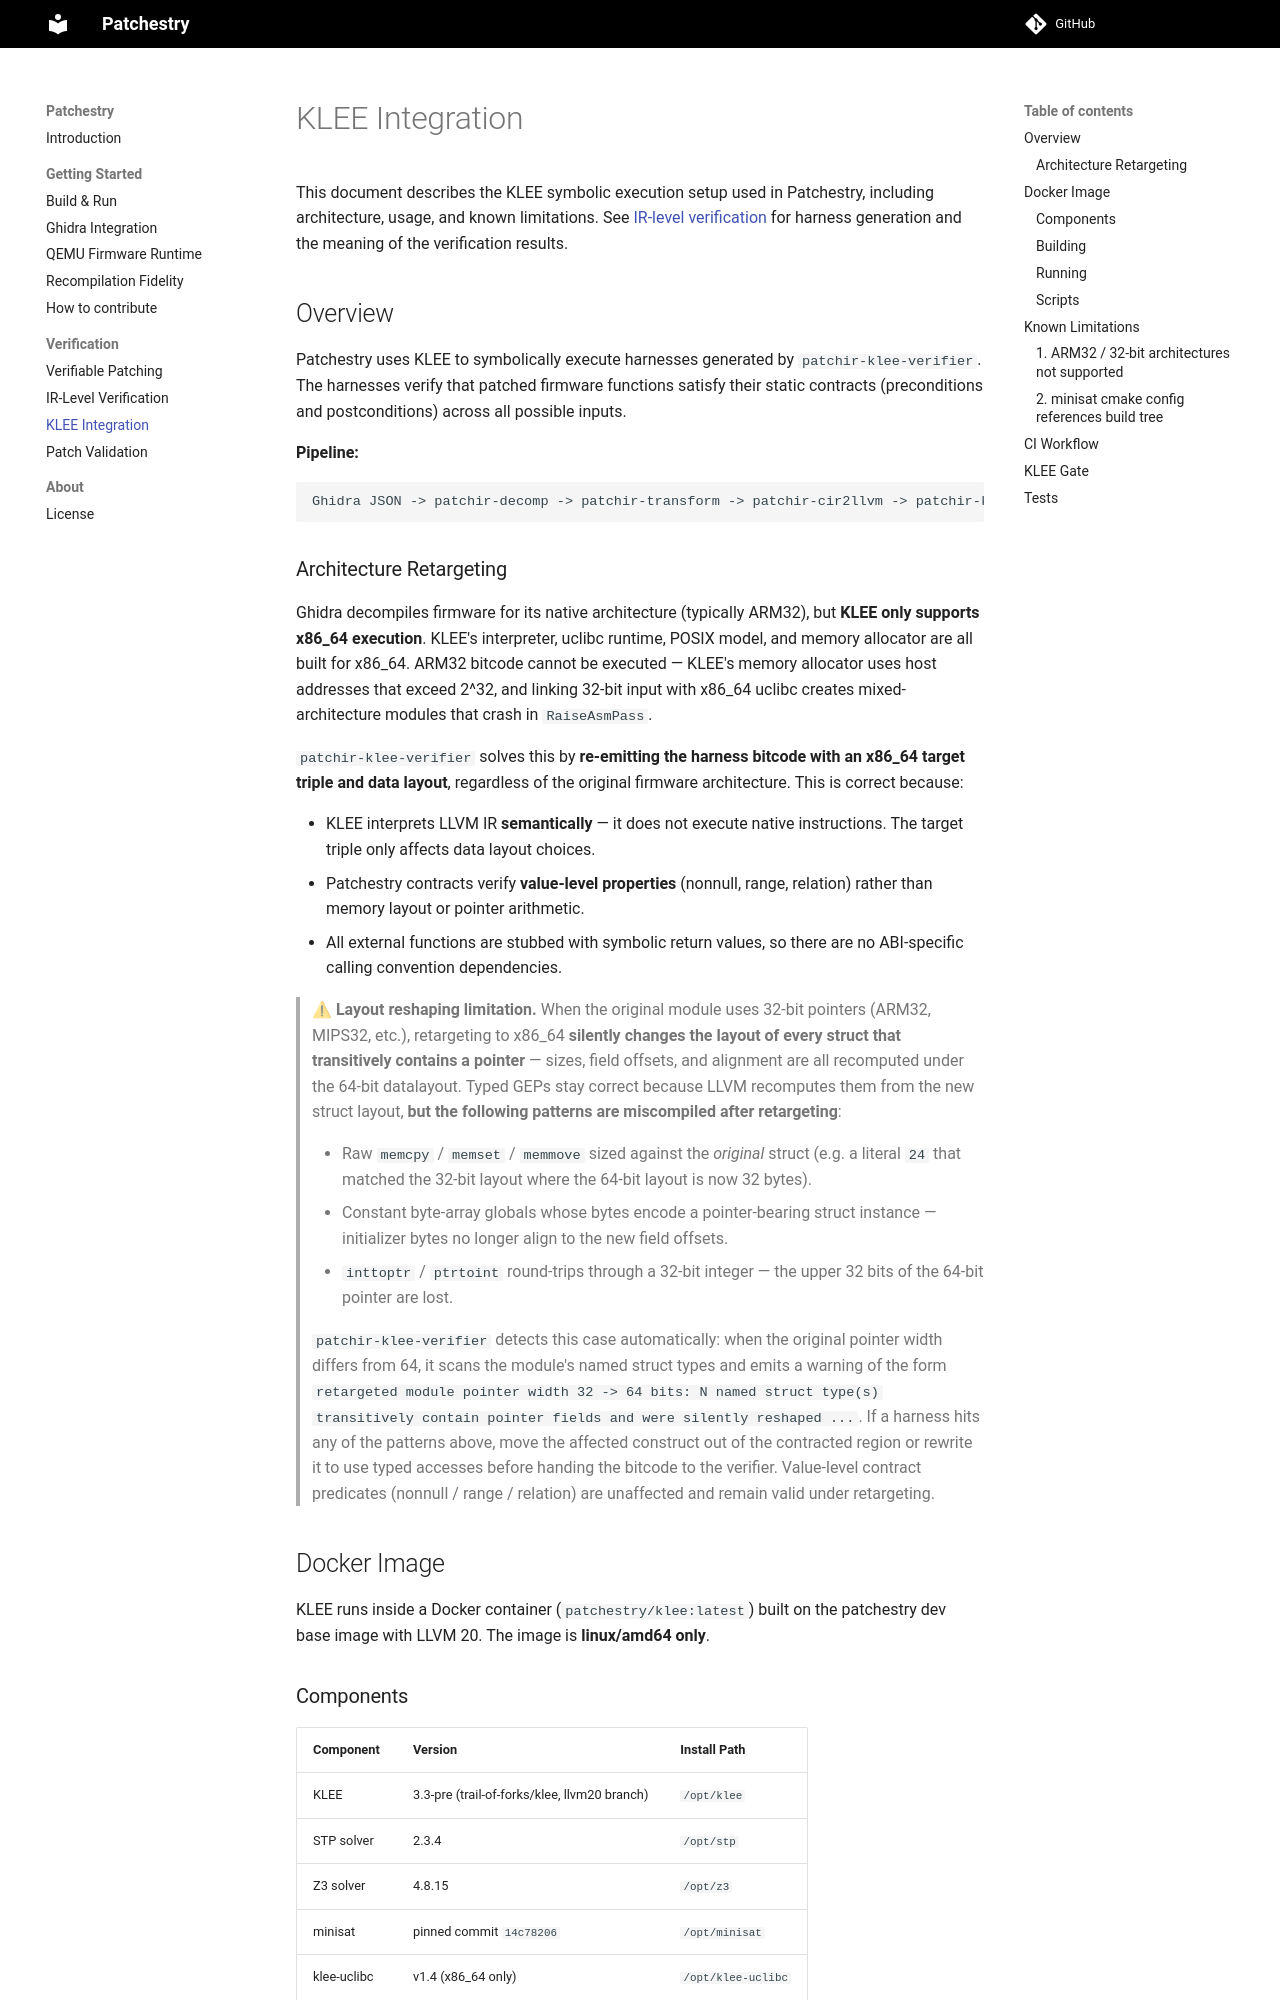

repository: lifting-bits/patchestry · page: klee-integration/index.html · generator: mkdocs

# KLEE Integration

This document describes the KLEE symbolic execution setup used in Patchestry,
including architecture, usage, and known limitations. See
[IR-level verification](ir_verification.md) for harness generation and the
meaning of the verification results.

## Overview

Patchestry uses KLEE to symbolically execute harnesses generated by
`patchir-klee-verifier`. The harnesses verify that patched firmware functions
satisfy their static contracts (preconditions and postconditions) across all
possible inputs.

**Pipeline:**
```
Ghidra JSON -> patchir-decomp -> patchir-transform -> patchir-cir2llvm -> patchir-klee-verifier -> KLEE
```

### Architecture Retargeting

Ghidra decompiles firmware for its native architecture (typically ARM32), but
**KLEE only supports x86_64 execution**. KLEE's interpreter, uclibc runtime,
POSIX model, and memory allocator are all built for x86_64. ARM32 bitcode
cannot be executed — KLEE's memory allocator uses host addresses that exceed
2^32, and linking 32-bit input with x86_64 uclibc creates mixed-architecture
modules that crash in `RaiseAsmPass`.

`patchir-klee-verifier` solves this by **re-emitting the harness bitcode with
an x86_64 target triple and data layout**, regardless of the original firmware
architecture. This is correct because:

- KLEE interprets LLVM IR **semantically** — it does not execute native
  instructions. The target triple only affects data layout choices.
- Patchestry contracts verify **value-level properties** (nonnull, range,
  relation) rather than memory layout or pointer arithmetic.
- All external functions are stubbed with symbolic return values, so there
  are no ABI-specific calling convention dependencies.

> **⚠ Layout reshaping limitation.** When the original module uses 32-bit
> pointers (ARM32, MIPS32, etc.), retargeting to x86_64 **silently changes
> the layout of every struct that transitively contains a pointer** —
> sizes, field offsets, and alignment are all recomputed under the 64-bit
> datalayout. Typed GEPs stay correct because LLVM recomputes them from
> the new struct layout, **but the following patterns are miscompiled
> after retargeting**:
>
> - Raw `memcpy` / `memset` / `memmove` sized against the *original*
>   struct (e.g. a literal `24` that matched the 32-bit layout where the
>   64-bit layout is now 32 bytes).
> - Constant byte-array globals whose bytes encode a pointer-bearing
>   struct instance — initializer bytes no longer align to the new
>   field offsets.
> - `inttoptr` / `ptrtoint` round-trips through a 32-bit integer — the
>   upper 32 bits of the 64-bit pointer are lost.
>
> `patchir-klee-verifier` detects this case automatically: when the
> original pointer width differs from 64, it scans the module's named
> struct types and emits a warning of the form
> `retargeted module pointer width 32 -> 64 bits: N named struct type(s)
> transitively contain pointer fields and were silently reshaped ...`.
> If a harness hits any of the patterns above, move the affected
> construct out of the contracted region or rewrite it to use typed
> accesses before handing the bitcode to the verifier. Value-level
> contract predicates (nonnull / range / relation) are unaffected and
> remain valid under retargeting.
